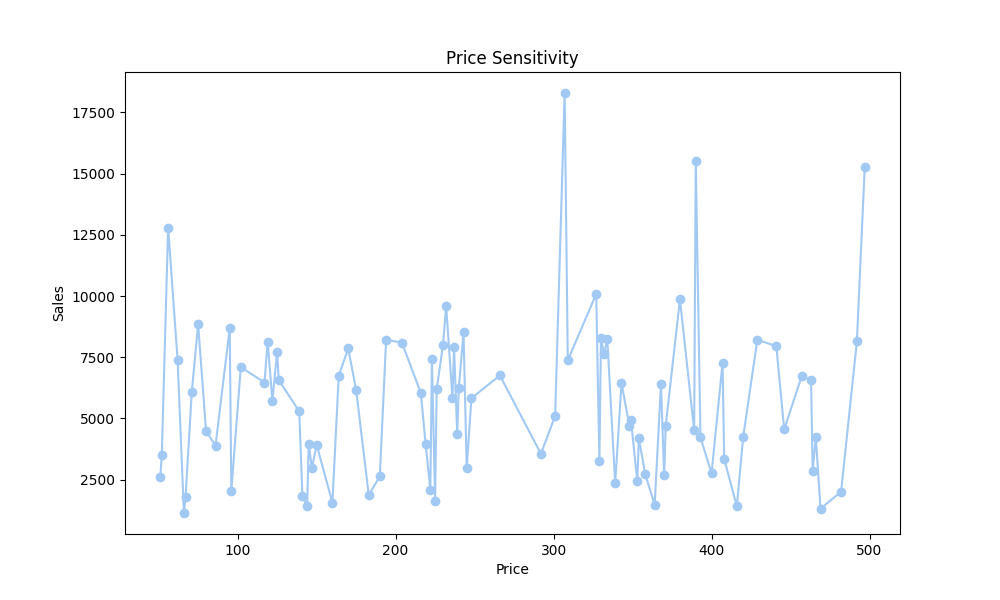

The data file committed next to this chart (first rows):
Price, Sales
171, 8759
396, 7357
209, 8045
267, 2829
219, 4677
285, 1888
99, 7405
182, 4299
490, 7344
409, 4800
196, 1452
67, 8998
267, 3097
186, 8895
300, 3456
423, 6267
196, 1051
59, 6171
377, 8291
442, 5638
496, 6997
87, 2845
404, 8121
421, 5530
77, 8111
303, 7851
246, 6999
264, 5759
194, 7169
421, 4265
192, 3914
414, 6474
293, 4205
317, 7493
495, 5899
194, 4844
341, 2101
190, 3960
317, 6696
459, 5163
362, 1883
145, 1975
101, 5568
315, 7581
366, 7105
359, 7830
458, 3303
415, 6649
180, 6802
338, 2429
345, 8155
87, 1685
200, 8102
307, 6423
361, 5411
339, 1640
288, 2394
161, 2011
426, 5295
312, 4155
... 40 more rows
